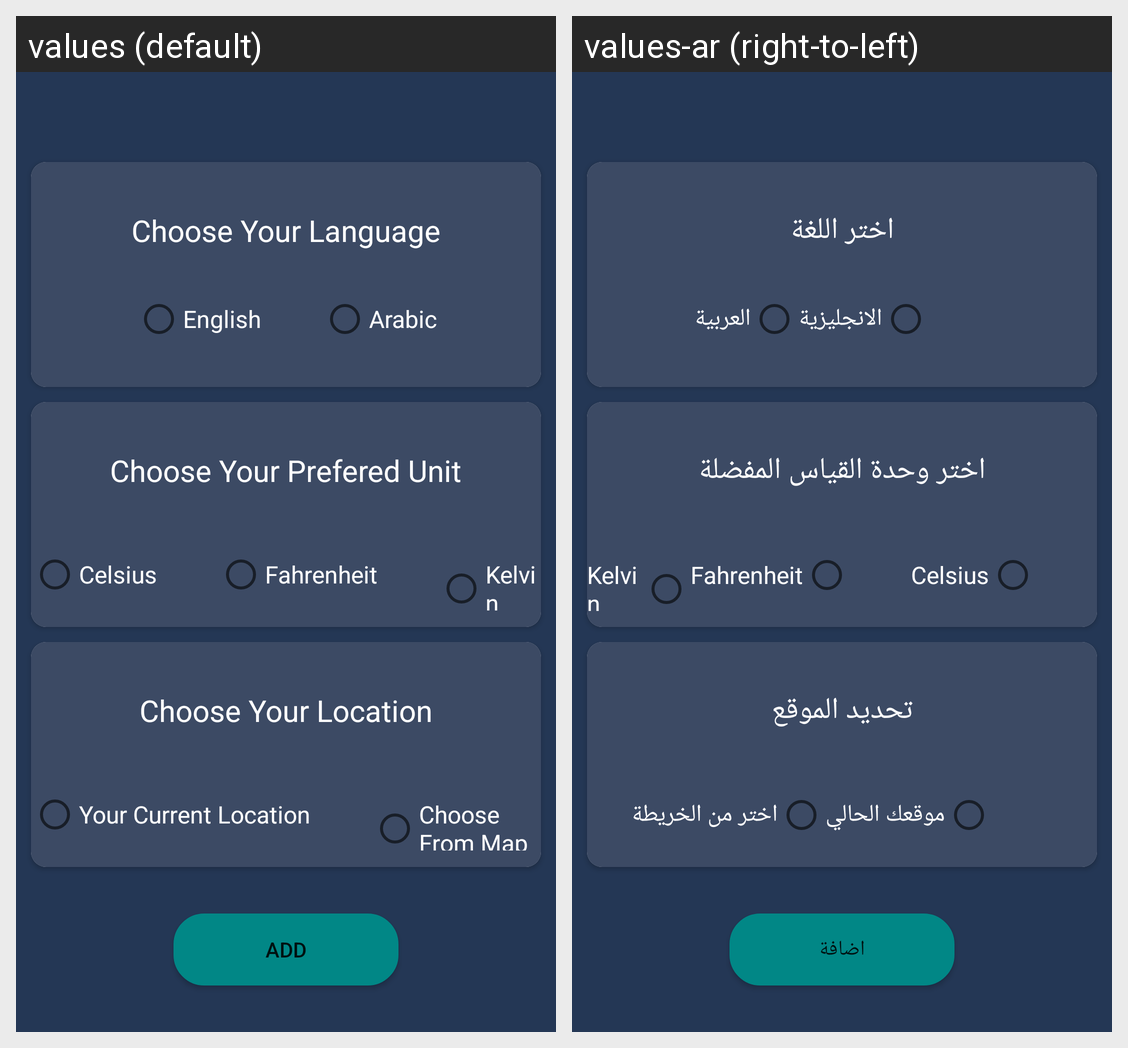

This grid shows one Android layout under two languages. Give, for every string resource on the screen, its name, the default text and each shown locale's text.
Android screen res/layout/fragment_settings.xml rendered under 2 locales, left to right: values (default), values-ar (right-to-left). Device: Nexus 5 (rendered at 1080×1920; each locale shown at half size, 540×960, under a caption strip naming it); theme Theme.WeatherOnTheWay.
Strings drawn on this screen, with the default value and each locale's value (text and hints the layout hard-codes, and strings that could not be matched under every locale, appear in the picture but are not listed):

choose_your_language
  values: Choose Your Language
  values-ar: اختر اللغة

english
  values: English
  values-ar: الانجليزية

arabic
  values: Arabic
  values-ar: العربية

choose_your_unit
  values: Choose Your Prefered Unit
  values-ar: اختر وحدة القياس المفضلة

celsius
  values: Celsius
  values-ar: Celsius

fahrenheit
  values: Fahrenheit
  values-ar: Fahrenheit

kelvin
  values: Kelvin
  values-ar: Kelvin

choose_your_location
  values: Choose Your Location
  values-ar: تحديد الموقع

from_current_location
  values: Your Current Location
  values-ar: موقعك الحالي

from_map
  values: Choose From Map
  values-ar: اختر من الخريطة

save
  values: Add
  values-ar: اضافة
